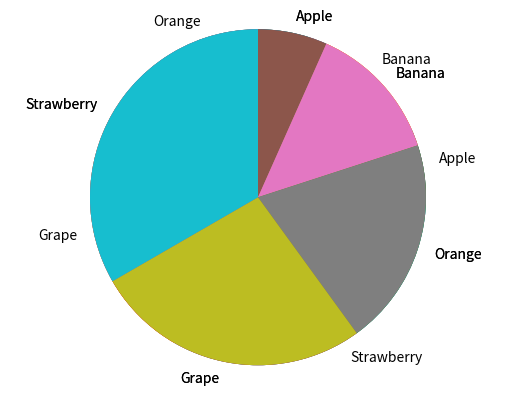
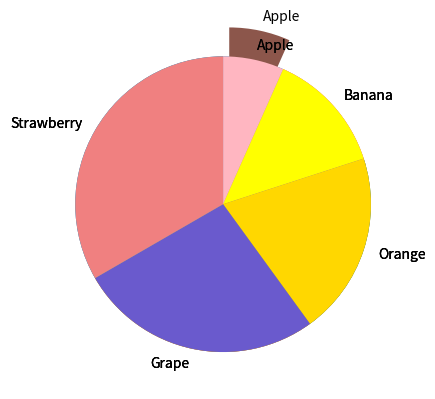

Source code (Python) for these figures, in order:
import numpy as np
import matplotlib.pyplot as plt
 
x = np.array([10, 20, 30, 40, 50])
plt.pie(x)

label = ["Apple", "Banana", "Orange", "Grape", "Strawberry"]
plt.pie(x, labels=label)

plt.pie(x, labels=label, counterclock=False, startangle=90)

plt.pie(x, labels=label, counterclock=False, startangle=90)
plt.axis('equal')

fig = plt.figure()
fig.patch.set_facecolor('white')
plt.pie(x, labels=label, counterclock=False, startangle=90)

plt.pie(x, labels=label, counterclock=False, startangle=90, explode=[0.2, 0, 0, 0, 0])

colors = ["lightpink", "yellow", "gold", "slateblue", "lightcoral"]
plt.pie(x, labels=label, counterclock=False, startangle=90, colors=colors)


